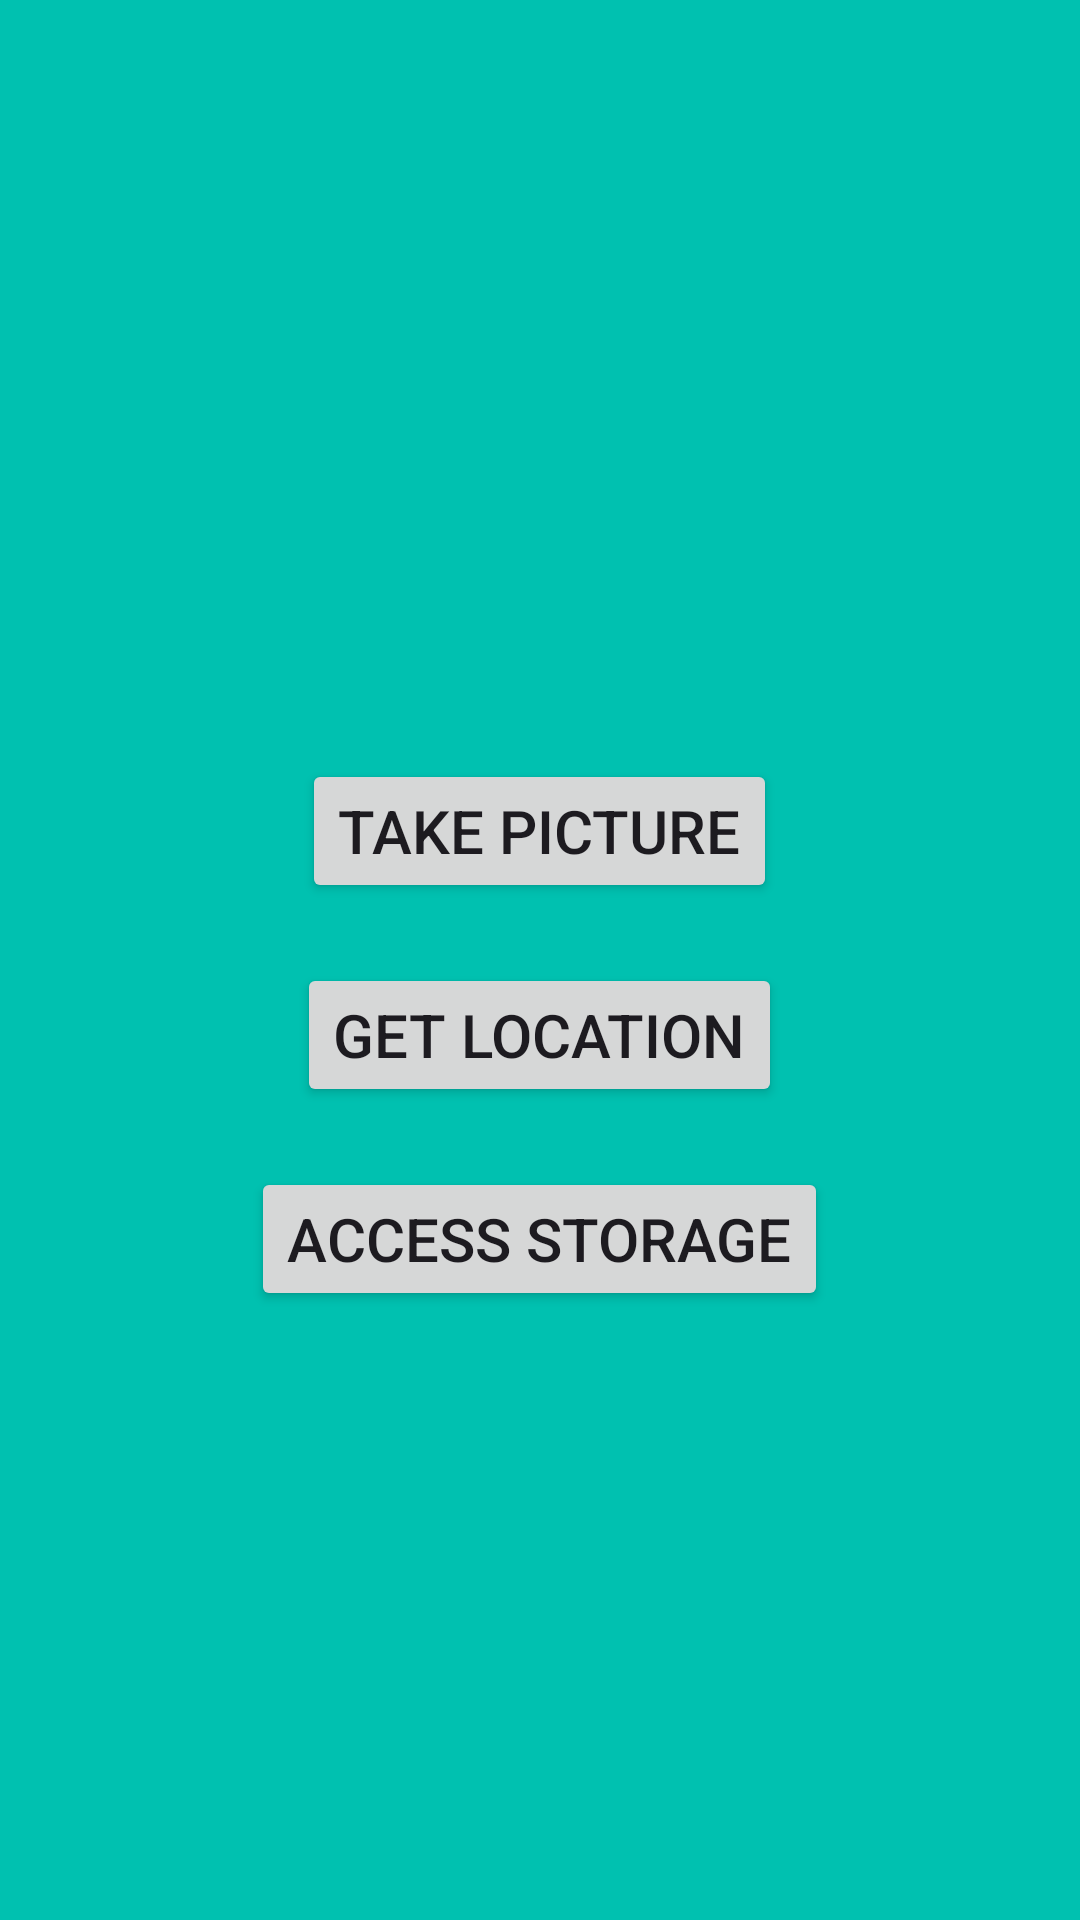

The Android layout XML behind this screen, and the referenced resources:
<!-- AndroidManifest.xml: application theme Theme.Permissionexplorer -->
<!-- res/layout/activity_second.xml -->
<?xml version="1.0" encoding="utf-8"?>
<RelativeLayout xmlns:android="http://schemas.android.com/apk/res/android"
    xmlns:tools="http://schemas.android.com/tools"
    android:layout_width="match_parent"
    android:layout_height="match_parent"
    android:layout_gravity="center"
    android:gravity="center"
    android:background="#00C1B0"
    tools:context=".SecondActivity">

    <Button
        android:id="@+id/btnCamera"
        android:layout_width="wrap_content"
        android:layout_height="wrap_content"
        android:text="@string/take_picture"
        android:textSize="20sp"
        android:layout_centerHorizontal="true"
        android:layout_marginTop="50dp" />

    <Button
        android:id="@+id/btnLocation"
        android:layout_width="wrap_content"
        android:layout_height="wrap_content"
        android:text="@string/get_location"
        android:textSize="20sp"
        android:layout_below="@id/btnCamera"
        android:layout_centerHorizontal="true"
        android:layout_marginTop="20dp" />

    <Button
        android:id="@+id/btnStorage"
        android:layout_width="wrap_content"
        android:layout_height="wrap_content"
        android:text="@string/access_storage"
        android:textSize="20sp"
        android:layout_below="@id/btnLocation"
        android:layout_centerHorizontal="true"
        android:layout_marginTop="20dp" />

</RelativeLayout>
<!-- resources referenced by this layout -->
<resources>
  <string name="access_storage">Access Storage</string>
  <string name="get_location">Get Location</string>
  <string name="take_picture">Take Picture</string>
  <style name="Theme.Permissionexplorer" parent="Base.Theme.Permissionexplorer" />
  <style name="Base.Theme.Permissionexplorer" parent="Theme.Material3.DayNight.NoActionBar">
          
          
      </style>
</resources>
